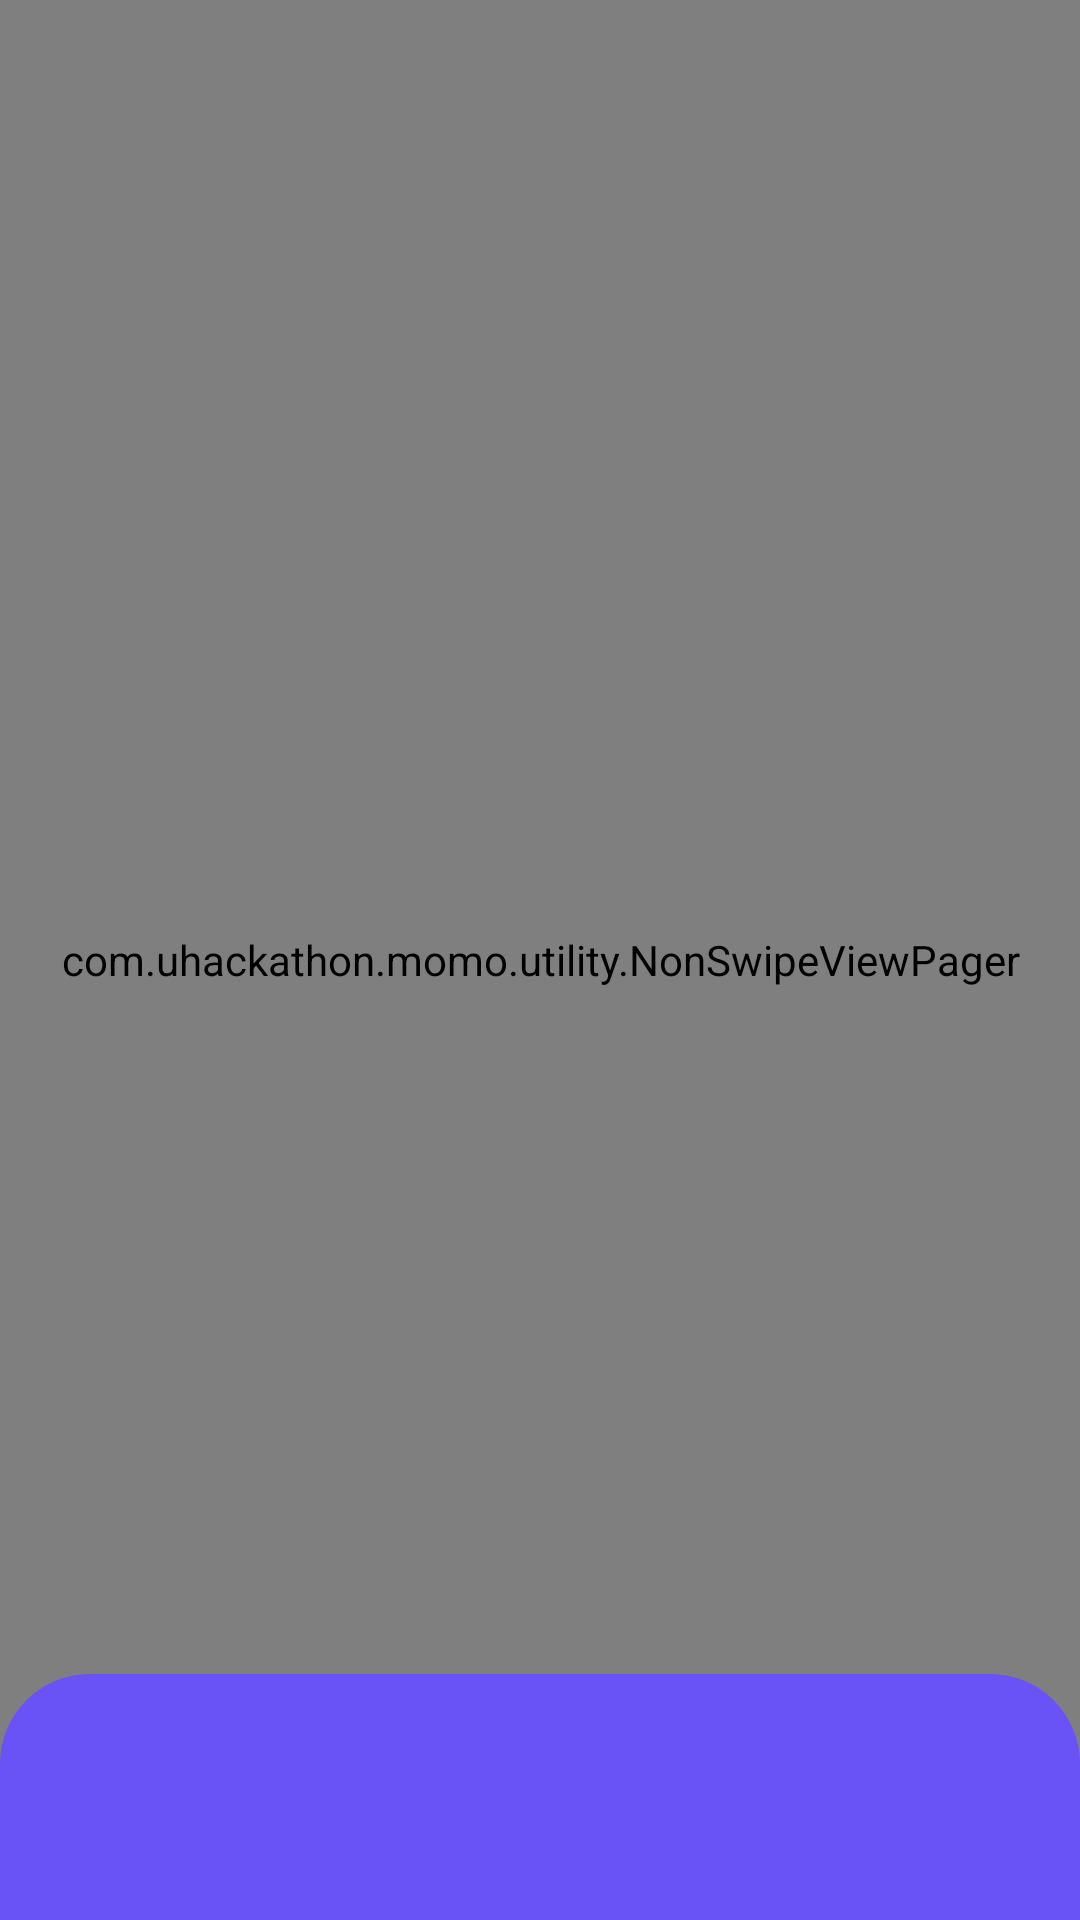

Write the Android layout XML for this screen, with the resource values it uses.
<!-- AndroidManifest.xml: application theme Theme.Momo -->
<!-- res/layout/activity_main.xml -->
<?xml version="1.0" encoding="utf-8"?>
<RelativeLayout android:orientation="vertical"
    xmlns:android="http://schemas.android.com/apk/res/android"
    xmlns:app="http://schemas.android.com/apk/res-auto"
    android:layout_width="match_parent"
    android:layout_height="wrap_content"
    xmlns:tools="http://schemas.android.com/tools">

    <com.uhackathon.momo.utility.NonSwipeViewPager
        android:id="@+id/viewPager"
        android:layout_width="match_parent"
        android:layout_height="match_parent"/>

    <FrameLayout
        android:id="@+id/child_frag_container"
        android:layout_width="match_parent"
        android:layout_height="match_parent"
        app:layout_constraintEnd_toEndOf="parent"
        app:layout_constraintStart_toStartOf="parent"
        app:layout_constraintTop_toTopOf="parent">

    </FrameLayout>

    <com.google.android.material.tabs.TabLayout
        android:id="@+id/tab"
        android:layout_width="match_parent"
        android:layout_height="82dp"
        android:background="@drawable/custom_tab_shape"
        android:textAlignment="center"
        app:tabIndicator="@drawable/tab_selector"
        app:tabIndicatorColor="@color/white"
        app:tabIndicatorGravity="center"
        app:tabGravity="fill"
        app:tabMode="fixed"
        app:tabRippleColor="@null"
        app:tabSelectedTextColor="#000000"
        app:tabIndicatorHeight="42dp"
        android:layout_alignParentBottom="true" />

</RelativeLayout>
<!-- resources referenced by this layout -->
<resources>
  <color name="white">#FFFFFFFF</color>
  <!-- drawable custom_tab_shape (drawable) -->
  <?xml version="1.0" encoding="utf-8"?>
  <shape xmlns:android="http://schemas.android.com/apk/res/android"
      android:shape="rectangle" >
  
      <corners
          android:bottomLeftRadius="0dp"
          android:bottomRightRadius="0dp"
          android:radius="32dp"
          android:topLeftRadius="30dp"
          android:topRightRadius="30dp" />
  
      <solid android:color="@color/main_color" />
  
      <padding
          android:bottom="0dp"
          android:left="0dp"
          android:right="0dp"
          android:top="0dp" />
  
      <size
          android:height="32dp" />
  
  
  </shape>
  <!-- drawable tab_selector (drawable) -->
  <?xml version="1.0" encoding="utf-8"?>
  <layer-list xmlns:android="http://schemas.android.com/apk/res/android"
      android:shape="ring">
      <item android:gravity="center">
          <shape>
              <size
                  android:width="90dp"
                  android:height="42dp" />
              <corners android:radius="30dp" />
              <solid android:color="@color/white" />
          </shape>
      </item>
  </layer-list>
  <style name="Theme.Momo" parent="Theme.MaterialComponents.DayNight.NoActionBar">
          
          <item name="colorPrimary">@color/purple_500</item>
          <item name="colorPrimaryVariant">@color/main_color</item>
          <item name="colorOnPrimary">@color/white</item>
          
          <item name="colorSecondary">@color/teal_200</item>
          <item name="colorSecondaryVariant">@color/teal_700</item>
          <item name="colorOnSecondary">@color/black</item>
          
          <item name="android:statusBarColor" tools:targetApi="l">?attr/colorPrimaryVariant</item>
          
      </style>
  <color name="main_color">#6952F6</color>
  <color name="purple_500">#FF6200EE</color>
  <color name="teal_200">#FF03DAC5</color>
  <color name="teal_700">#FF018786</color>
  <color name="black">#FF000000</color>
</resources>
